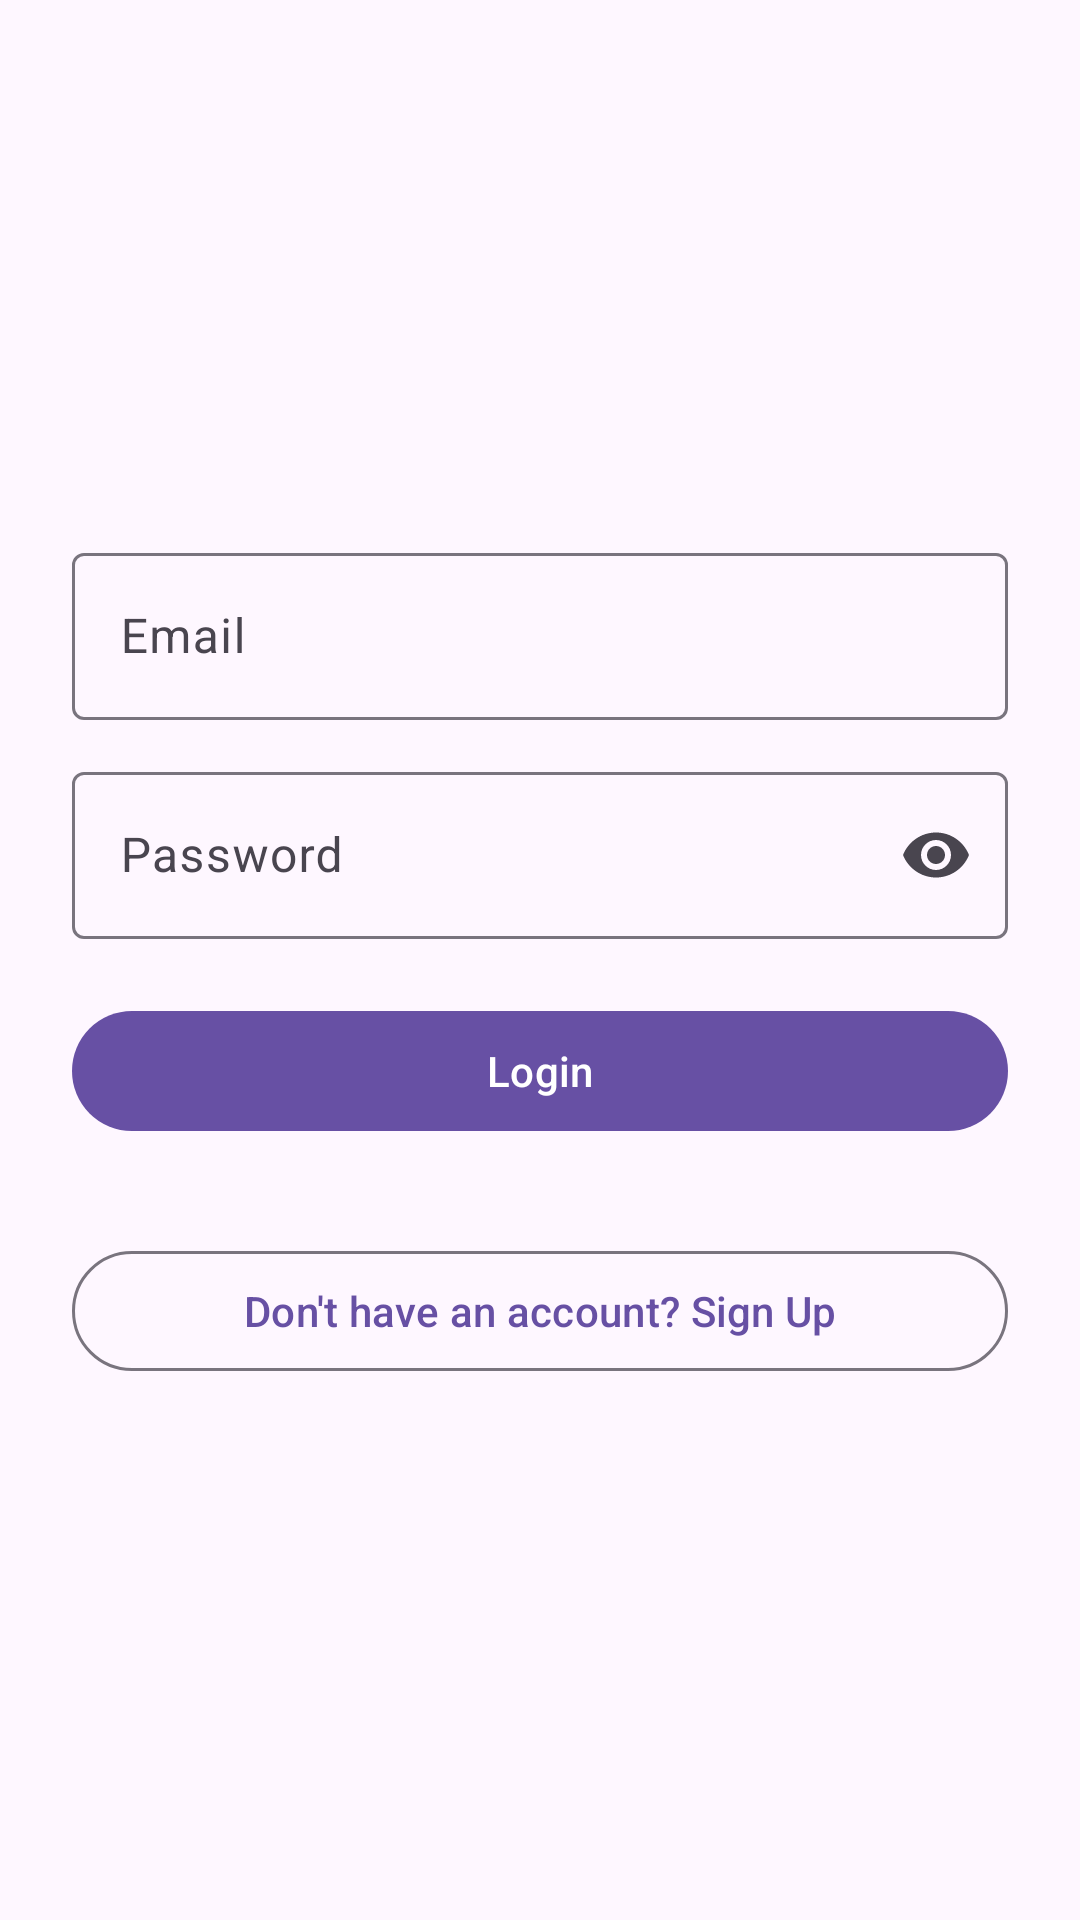

This screen was rendered from an Android layout file. Write that file and the resources it references.
<!-- AndroidManifest.xml: application theme Theme.AIFridge -->
<!-- res/layout/activity_login.xml -->
<?xml version="1.0" encoding="utf-8"?>
<ScrollView xmlns:android="http://schemas.android.com/apk/res/android"
    xmlns:app="http://schemas.android.com/apk/res-auto"
    xmlns:tools="http://schemas.android.com/tools"
    android:layout_width="match_parent"
    android:layout_height="match_parent"
    android:fillViewport="true"
    android:fitsSystemWindows="true"
    tools:context=".login_Activity">

    <LinearLayout
        android:layout_width="match_parent"
        android:layout_height="wrap_content"
        android:gravity="center"
        android:orientation="vertical"
        android:padding="24dp">

        
        <com.google.android.material.textfield.TextInputLayout
            android:id="@+id/emailLayout"
            style="@style/Widget.Material3.TextInputLayout.OutlinedBox"
            android:layout_width="match_parent"
            android:layout_height="wrap_content"
            android:hint="Email">

            <com.google.android.material.textfield.TextInputEditText
                android:id="@+id/emailEditText"
                android:layout_width="match_parent"
                android:layout_height="wrap_content"
                android:inputType="textEmailAddress" />

        </com.google.android.material.textfield.TextInputLayout>

        
        <com.google.android.material.textfield.TextInputLayout
            android:id="@+id/passwordLayout"
            style="@style/Widget.Material3.TextInputLayout.OutlinedBox"
            android:layout_width="match_parent"
            android:layout_height="wrap_content"
            android:layout_marginTop="12dp"
            android:hint="Password"
            app:endIconMode="password_toggle">

            <com.google.android.material.textfield.TextInputEditText
                android:id="@+id/passwordEditText"
                android:layout_width="match_parent"
                android:layout_height="wrap_content"
                android:inputType="textPassword" />

        </com.google.android.material.textfield.TextInputLayout>

        
        <com.google.android.material.button.MaterialButton
            android:id="@+id/loginButton"
            android:layout_width="match_parent"
            android:layout_height="wrap_content"
            android:layout_marginTop="20dp"
            android:text="Login" />

        
        <TextView
            android:id="@+id/loginErrorTextView"
            android:layout_width="match_parent"
            android:layout_height="wrap_content"
            android:layout_marginTop="8dp"
            android:gravity="center"
            android:textColor="?attr/colorError"
            android:visibility="gone"
            tools:text="Error on login"
            tools:visibility="visible" />

        
        <com.google.android.material.button.MaterialButton
            android:id="@+id/signUpButton"
            style="@style/Widget.Material3.Button.OutlinedButton"
            android:layout_width="match_parent"
            android:layout_height="wrap_content"
            android:layout_marginTop="32dp"
            android:text="Don't have an account? Sign Up" />

    </LinearLayout>

</ScrollView>
<!-- resources referenced by this layout -->
<resources>
  <style name="Theme.AIFridge" parent="Base.Theme.AIFridge" />
  <style name="Base.Theme.AIFridge" parent="Theme.Material3.DayNight.NoActionBar">
          <item name="colorPrimary">@color/brand_primary</item>
          <item name="colorOnPrimary">@color/white</item>
          <item name="colorPrimaryContainer">@color/brand_primary_container</item>
          <item name="colorOnPrimaryContainer">@color/brand_on_primary_container</item>
      </style>
  <color name="brand_primary">#FF6750A4</color>
  <color name="white">#FFFFFFFF</color>
  <color name="brand_primary_container">#FFEADDFF</color>
  <color name="brand_on_primary_container">#FF21005D</color>
</resources>
